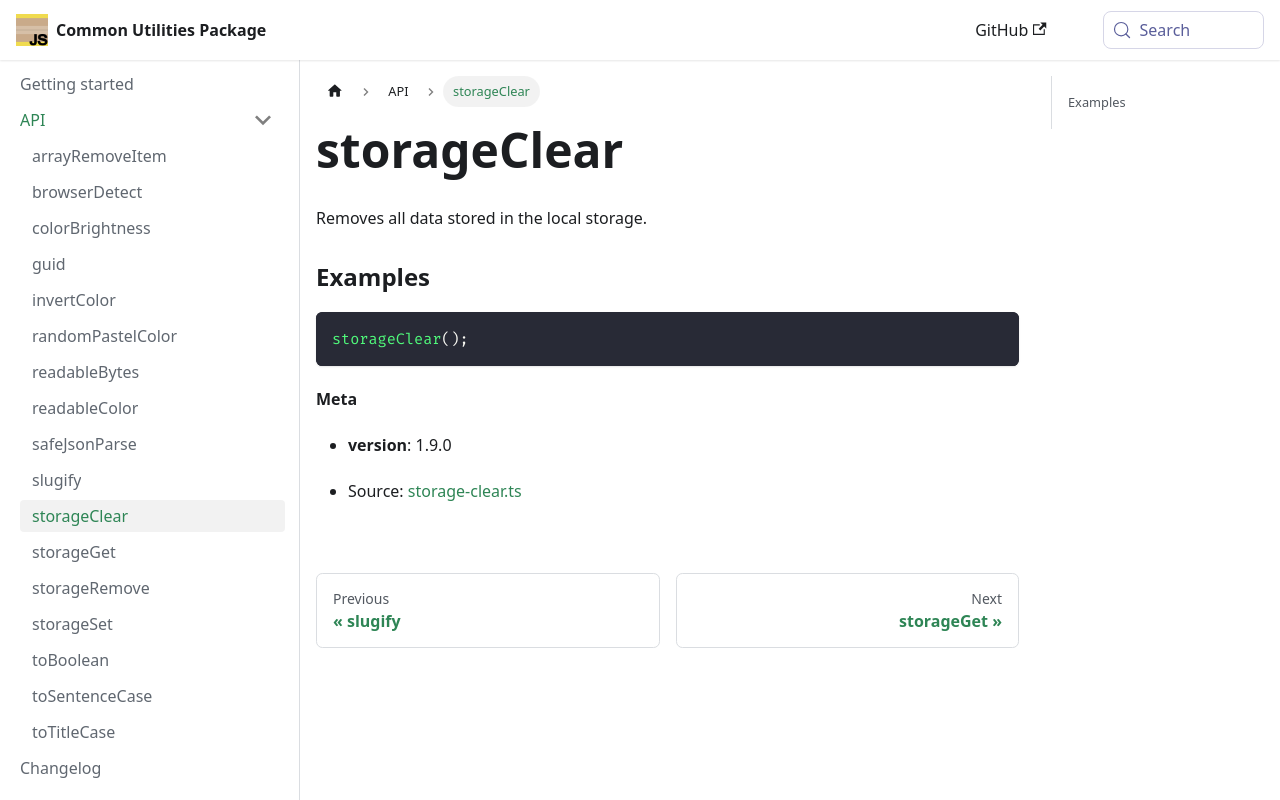

repository: iamdevlinph/common-utils-pkg · page: api/storageClear/index.html · generator: docusaurus

<!-- Generated by documentation.js. Update this documentation by updating the source code. -->

# storageClear

Removes all data stored in the local storage.

### Examples

```javascript
storageClear();
```

**Meta**

*   **version**: 1.9.0


* Source: [storage-clear.ts](https://github.com/iamdevlinph/common-utils-pkg/blob/main/src/storage-clear/storage-clear.ts#L12-L12)
